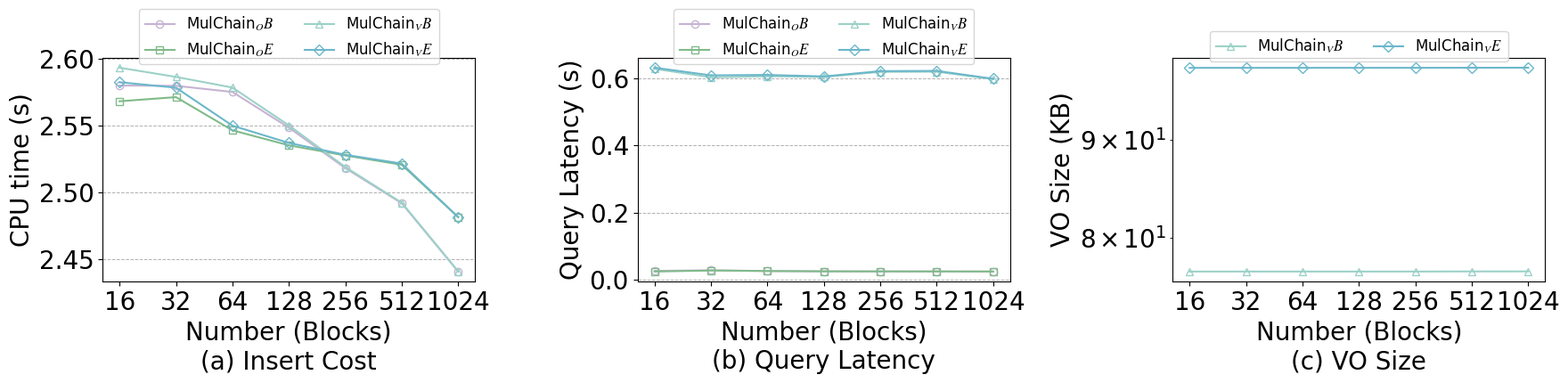

Source code (Python): (Note: this script raises an exception after producing the figure.)
import matplotlib.pyplot as plt
from matplotlib import rcParams

config = {
    "font.family": 'serif',
    "font.size": 20,
    "mathtext.fontset": 'stix',
    "font.serif": ['Times New Roman'],
}
rcParams.update(config)

x = [16, 32, 64, 128, 256, 512, 1024]
Mulchain_v_CPU_Time_BTC = [2.5936, 2.5867, 2.5787, 2.5503, 2.5190, 2.4922, 2.4407]
Mulchain_o_CPU_Time_BTC = [2.5802, 2.5800, 2.5754, 2.5486, 2.5182, 2.4918, 2.4405]
Mulchain_v_CPU_Time_ETH = [2.5827, 2.5786, 2.5501, 2.5371, 2.5282, 2.5216, 2.4814]
Mulchain_o_CPU_Time_ETH = [2.5684, 2.5715, 2.5466, 2.5353, 2.5277, 2.5207, 2.4814]

# 创建图形和子图
fig, axs = plt.subplots(1, 3, figsize=(18, 5), dpi=360)

# 第1个子图：CPU Time vs Number (Blocks)
axs[0].plot(x, Mulchain_o_CPU_Time_BTC, marker='o', linestyle='-', color='#C6B3D3', label='MulChain$_OB$', markerfacecolor='none')
axs[0].plot(x, Mulchain_o_CPU_Time_ETH, marker='s', linestyle='-', color='#80BA8A', label='MulChain$_OE$', markerfacecolor='none')
axs[0].plot(x, Mulchain_v_CPU_Time_BTC, marker='^', linestyle='-', color='#9CD1C8', label='MulChain$_VB$', markerfacecolor='none')
axs[0].plot(x, Mulchain_v_CPU_Time_ETH, marker='D', linestyle='-', color='#6BB7CA', label='MulChain$_VE$', markerfacecolor='none')

# 设置第一个子图的坐标轴
axs[0].set_xlabel('Number (Blocks)\n(a) Insert Cost', fontsize=20)
axs[0].set_ylabel('CPU time (s)', fontsize=20)
axs[0].set_xscale('log', base=2)  # 设置x轴为对数制度，底数为2
axs[0].set_xticks(x)  # 设置X轴制点
axs[0].set_xticklabels(x, fontsize=20)

axs[0].legend(fontsize=12, loc='upper center', bbox_to_anchor=(0.5, 1.25), ncol=2)
axs[0].grid(axis='y', linestyle='--', linewidth=0.7)

# 第2个子图：Query Latency vs Number (Blocks)
Mulchain_v_latency_BTC = [0.6284, 0.6030, 0.6061, 0.6040, 0.6193, 0.6197, 0.5977]
Mulchain_o_latency_BTC = [0.0259, 0.0274, 0.0253, 0.0245, 0.0241, 0.0240, 0.0238]

Mulchain_v_latency_ETH = [0.6317, 0.6089, 0.6102, 0.6057, 0.6215, 0.6223, 0.5986]
Mulchain_o_latency_ETH = [0.0237, 0.0269, 0.0253, 0.0243, 0.0241, 0.0241, 0.0238]

axs[1].plot(x, Mulchain_o_latency_BTC, marker='o', linestyle='-', color='#C6B3D3', label='MulChain$_OB$', markerfacecolor='none')
axs[1].plot(x, Mulchain_o_latency_ETH, marker='s', linestyle='-', color='#80BA8A', label='MulChain$_OE$', markerfacecolor='none')
axs[1].plot(x, Mulchain_v_latency_BTC, marker='^', linestyle='-', color='#9CD1C8', label='MulChain$_VB$', markerfacecolor='none')
axs[1].plot(x, Mulchain_v_latency_ETH, marker='D', linestyle='-', color='#6BB7CA', label='MulChain$_VE$', markerfacecolor='none')

axs[1].set_xlabel('Number (Blocks)\n(b) Query Latency', fontsize=20)
axs[1].set_ylabel('Query Latency (s)', fontsize=20)
axs[1].set_xscale('log', base=2)  # 设置x轴为对数制度，底数为2
axs[1].set_xticks(x)  # 设置X轴制点
axs[1].set_xticklabels(x, fontsize=20)

axs[1].legend(fontsize=12, loc='upper center', bbox_to_anchor=(0.5, 1.25), ncol=2)
axs[1].grid(axis='y', linestyle='--', linewidth=0.7)

# 第3个子图：VO Size vs Number (Blocks)
Mulchain_v_VO_BTC = [76.7972, 76.7978, 76.7981, 76.7982, 76.7983, 76.8079, 76.8127]
Mulchain_v_VO_ETH = [98.2340, 98.2346, 98.2349, 98.2351, 98.2351, 98.2447, 98.2495]

axs[2].plot(x, Mulchain_v_VO_BTC, marker='^', linestyle='-', color='#9CD1C8', label='MulChain$_VB$', markerfacecolor='none')
axs[2].plot(x, Mulchain_v_VO_ETH, marker='D', linestyle='-', color='#6BB7CA', label='MulChain$_VE$', markerfacecolor='none')

# 设置第3个子图的坐标轴
axs[2].set_xlabel('Number (Blocks)\n(c) VO Size', fontsize=20)
axs[2].set_ylabel('VO Size (KB)', fontsize=20)
axs[2].set_xscale('log', base=2)  # 设置x轴为对数制度，底数为2
axs[2].set_yscale('log')  # 设置y轴为对数尺度
axs[2].set_xticks(x)  # 设置X轴制点
axs[2].set_xticklabels(x, fontsize=20)

axs[2].legend(fontsize=12, loc='upper center', bbox_to_anchor=(0.5, 1.15), ncol=2)
axs[2].grid(axis='y', linestyle='--', linewidth=0.7)

# 调整子图布局
plt.tight_layout()

# 保存图表
plt.savefig('../Figures/SimpleQ_all.pdf', dpi=360)

# 显示图表
plt.show()
